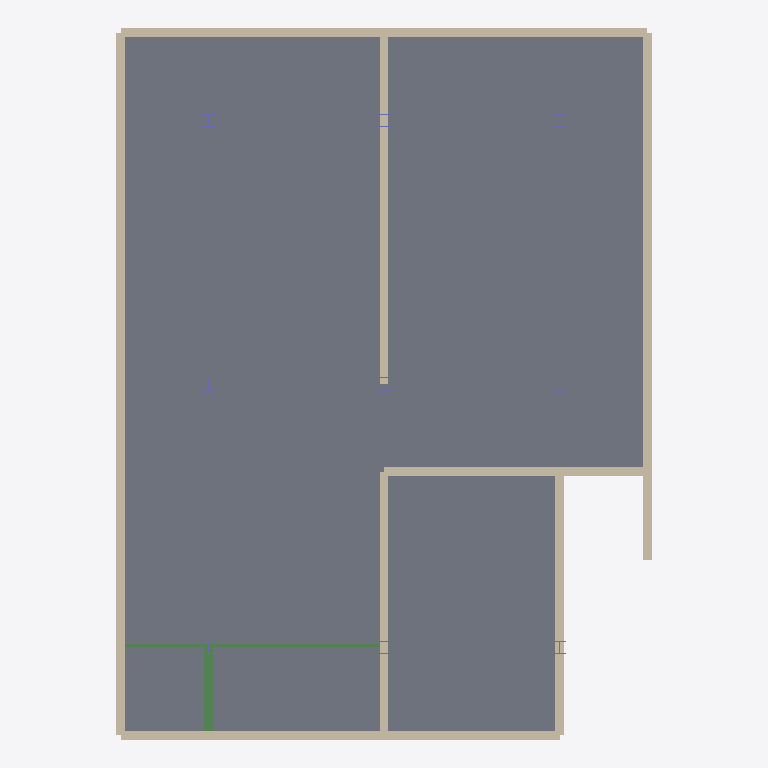
Plan cut of the same IFC building model at storey 'Ground Floor' (level 0.00 m, cut at 1.40 m), seen from above with north up, elements coloured by IFC class: 11 walls (beige), 6 columns (violet), 3 slabs (grey), 2 beams (green). Cut surfaces are drawn darker.
Extent 6.1 m × 8.1 m × 7.5 m (x, y, z). Storeys (3): Ground Floor at 0.00 m; First Floor at 2.60 m; Second Floor at 5.20 m. Elements (92): 34 IfcBeam, 31 IfcWall, 18 IfcColumn, 8 IfcSlab, 1 IfcRoof.

HEADER;
FILE_DESCRIPTION(('ViewDefinition [ReferenceView_V1.2]'),'2;1');
FILE_NAME('building.ifc','2026-10-11T04:22:39',(''),(''),'IfcOpenShell contributors - IfcOpenShell - v0.9.','IfcOpenShell contributors - IfcOpenShell - v0.9.','');
FILE_SCHEMA(('IFC4'));
ENDSEC;
DATA;
#20=IFCPROJECT('1LeapiW3v6WeGw22Bp$CgO',#5,'BIM_Exploration_Project',$,$,$,$,(#11),#19);
#21=IFCSITE('1_RIC_1I13og$VgQtVjX$q',$,'Project Site',$,$,$,$,$,$,$,$,$,$,$);
#22=IFCBUILDING('1cpSZBq1D4j9eK_EH6U94j',$,'Main Building',$,$,$,$,$,$,$,$,$);
#25=IFCBUILDINGSTOREY('3TnGY9Cdb0gBAuQ$27E2mF',$,'Ground Floor',$,$,$,$,$,$,0.0);
#27=IFCBUILDINGSTOREY('2AUItKMkT4VxpwTj3DG0v6',$,'First Floor',$,$,$,$,$,$,2.6);
#29=IFCBUILDINGSTOREY('3oByyV44vF6QshlnCPKQV6',$,'Second Floor',$,$,$,$,$,$,5.2);
#205=IFCSLAB('2FZXaqewr2wvzPDeSsTQLi',$,'Ground_Main_Living_Slab',$,$,#189,#204,$,.FLOOR.);
#449=IFCSLAB('3P85b4Gov6NgRvqZwKqVVg',$,'Raised_Bathroom_Floor_Platform',$,$,#435,#448,$,.FLOOR.);
#138=IFCSLAB('0$DEWToDDFiepwOGePKIXF',$,'Landing_1a_Slab',$,$,#124,#137,$,.FLOOR.);
#269=IFCWALL('0JyXJJ6lf4hgeq6yOp2bjj',$,'F1_West_Wall',$,$,#259,#268,$,$);
#221=IFCWALL('2VgU0mTZb62O$PCP9_J0bu',$,'F1_North_Wall',$,$,#211,#220,$,$);
#285=IFCWALL('2l8_vRu3r5oBw0MFKVxuMV',$,'F1_East_1_Wall',$,$,#275,#284,$,$);
#301=IFCWALL('1Efq$_dVfCO9G$rZ5CknYs',$,'F1_Room_West_Wall',$,$,#291,#300,$,$);
#253=IFCWALL('16hdEvbRn3395znTQkCir4',$,'F1_South_1U_Wall',$,$,#243,#252,$,$);
#513=IFCWALL('3Je6AGQ5b4KhX7rl8hDmrV',$,'Bath_East_L_Wall',$,$,#503,#512,$,$);
#465=IFCWALL('0kAVbhxSjDORdIejTU_FRN',$,'Bath_South_Wall',$,$,#455,#464,$,$);
#481=IFCWALL('3zLkW5C3LAuvlENzPdYHZo',$,'Bath_North_L_Wall',$,$,#471,#480,$,$);
#497=IFCWALL('0FOendLDHExuNui53N9ZxW',$,'Bath_West_L_Wall',$,$,#487,#496,$,$);
#116=IFCBEAM('3iLBZ3NvL5exObt_bWZPil',$,'WF_Secondary_Slab_G1',$,$,#104,#115,$,.BEAM.);
#349=IFCWALL('0CyWqOicbCbxXSh1qgiXNg',$,'F1_South_3_Wall',$,$,#339,#348,$,$);
#92=IFCBEAM('0de3EG3dvEaxiDhN08njhT',$,'WF_Main_Slab_G0',$,$,#80,#91,$,.BEAM.);
#577=IFCWALL('2SOPKSW353$P626nKGzU7t',$,'Bath_West_F_Wall',$,$,#567,#576,$,$);
#1161=IFCCOLUMN('2Keh7CuI5DkuOjCsKg_wY2',$,'HBeam150_Column_G_01',$,$,#1151,#1160,$,.COLUMN.);
#1197=IFCCOLUMN('1erlV72o9C7ea0lX8yRYzg',$,'HBeam150_Column_G_21',$,$,#1187,#1196,$,.COLUMN.);
#1107=IFCCOLUMN('2YKOj6nxXFgvEPUVvNJt5B',$,'HBeam150_Column_G_00',$,$,#1097,#1106,$,.COLUMN.);
#1143=IFCCOLUMN('1T8ISmT05Ao9Of$i0FxTbv',$,'HBeam150_Column_G_20',$,$,#1133,#1142,$,.COLUMN.);
#1215=IFCCOLUMN('3IX7zNbd99xBfAwfJTVGHx',$,'HBeam150_Column_G_02',$,$,#1205,#1214,$,.COLUMN.);
#1251=IFCCOLUMN('1sSrXtwWvDU9YXjIRKATJN',$,'HBeam150_Column_G_22',$,$,#1241,#1250,$,.COLUMN.);
ENDSEC;
